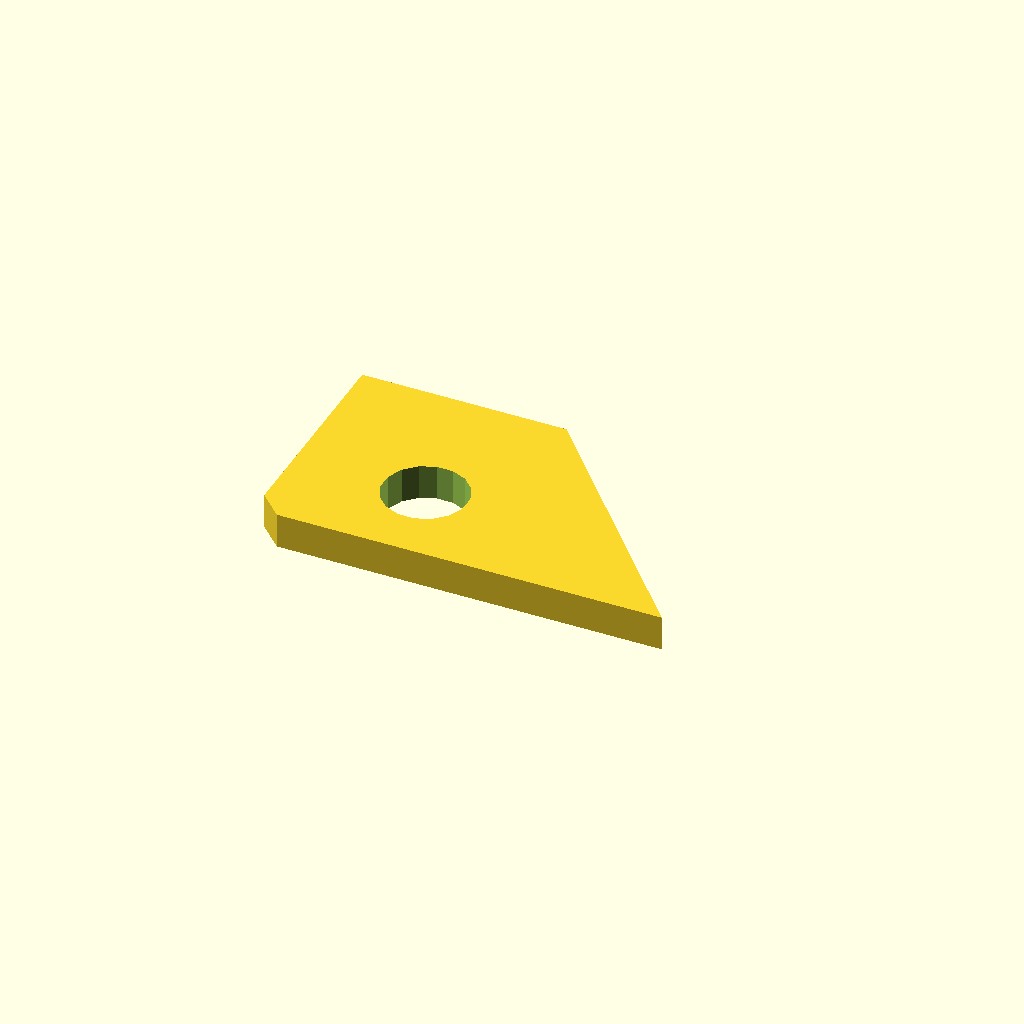
Cell 1: rendered with the file's own defaults.
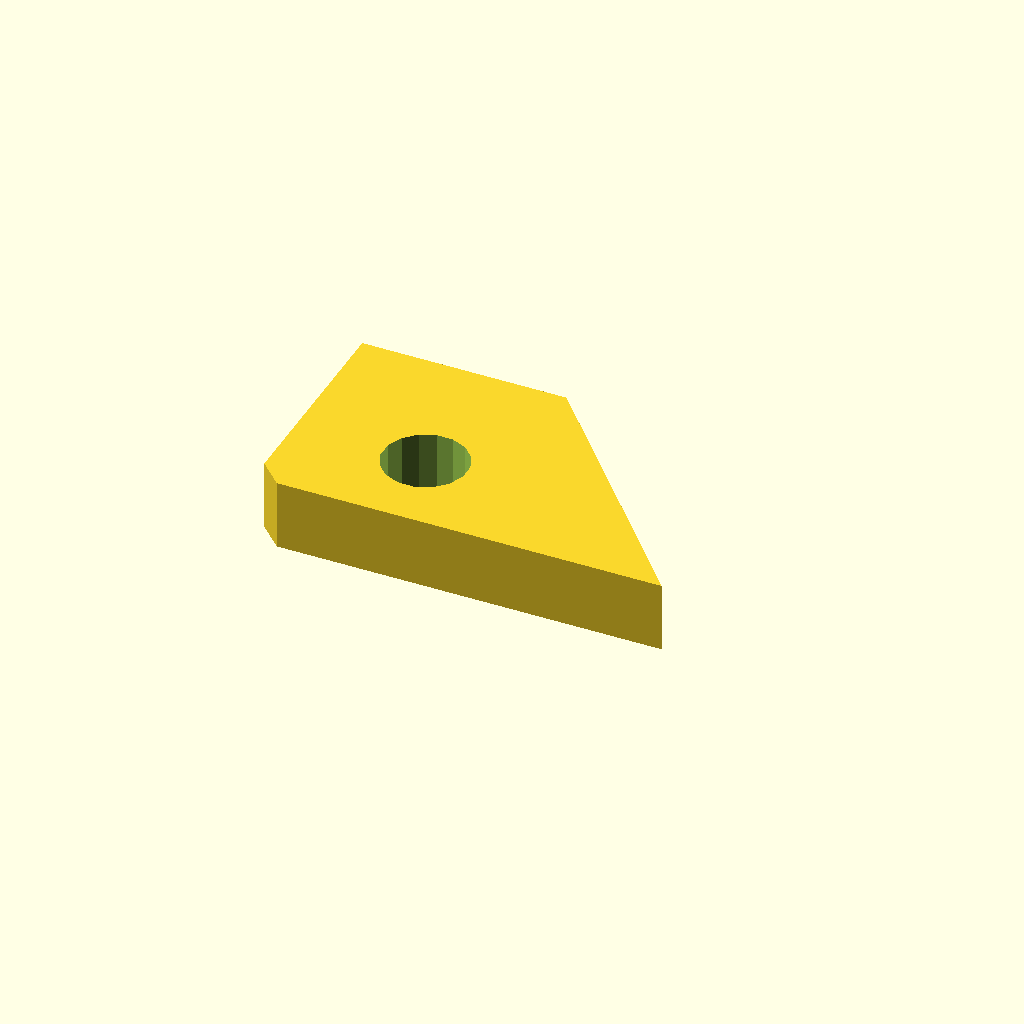
Cell 2 — plate_t set to 12, the other parameters unchanged.
One fixed orthographic camera (rotation 55°, 0°, 25°; colour scheme Cornfield) for every cell.
Source of the model, optional_data/data/sketch4/bracketplates/part_0007.scad:
$fn = 32;

// ----------------------------------------------------------------------
// Bracket plate: gusset 70 x 40
// ----------------------------------------------------------------------

// --- parameters (mm) ---
hole_r = 4;               // bolt hole radius
plate_t = 6;              // plate thickness, Z (extrusion height)
gus_a = 70;               // base length
gus_b = 40;               // height
top_x = 35;               // top edge X of the angled cut
light_r = 7.2;            // lightening hole radius

light_d = 2 * light_r;

profile = [[4, 0], [35, 0], [70, 0], [35, 40], [0, 40], [0, 4]];  // primary outline, 6 points, counter clockwise
void_1 = [[29.468, 16.574], [28.404, 19.174], [26.426, 21.169], [23.835, 22.255], [21.026, 22.268], [18.426, 21.204], [16.431, 19.226], [15.345, 16.635], [15.332, 13.826], [16.396, 11.226], [18.374, 9.231], [20.965, 8.145], [23.774, 8.132], [26.374, 9.196], [28.369, 11.174], [29.455, 13.765]];  // lightening hole, 16 points

// --- the one profile operation ---
difference() {
  linear_extrude(height = plate_t) polygon(points = profile);
  translate([0, 0, -1])
    linear_extrude(height = plate_t + 2) polygon(points = void_1);
}
Customizer parameters (derived from the source; name, type, default, range or options):
hole_r: number, default 4
plate_t: number, default 6
gus_a: number, default 70
gus_b: number, default 40
top_x: number, default 35
light_r: number, default 7.2
